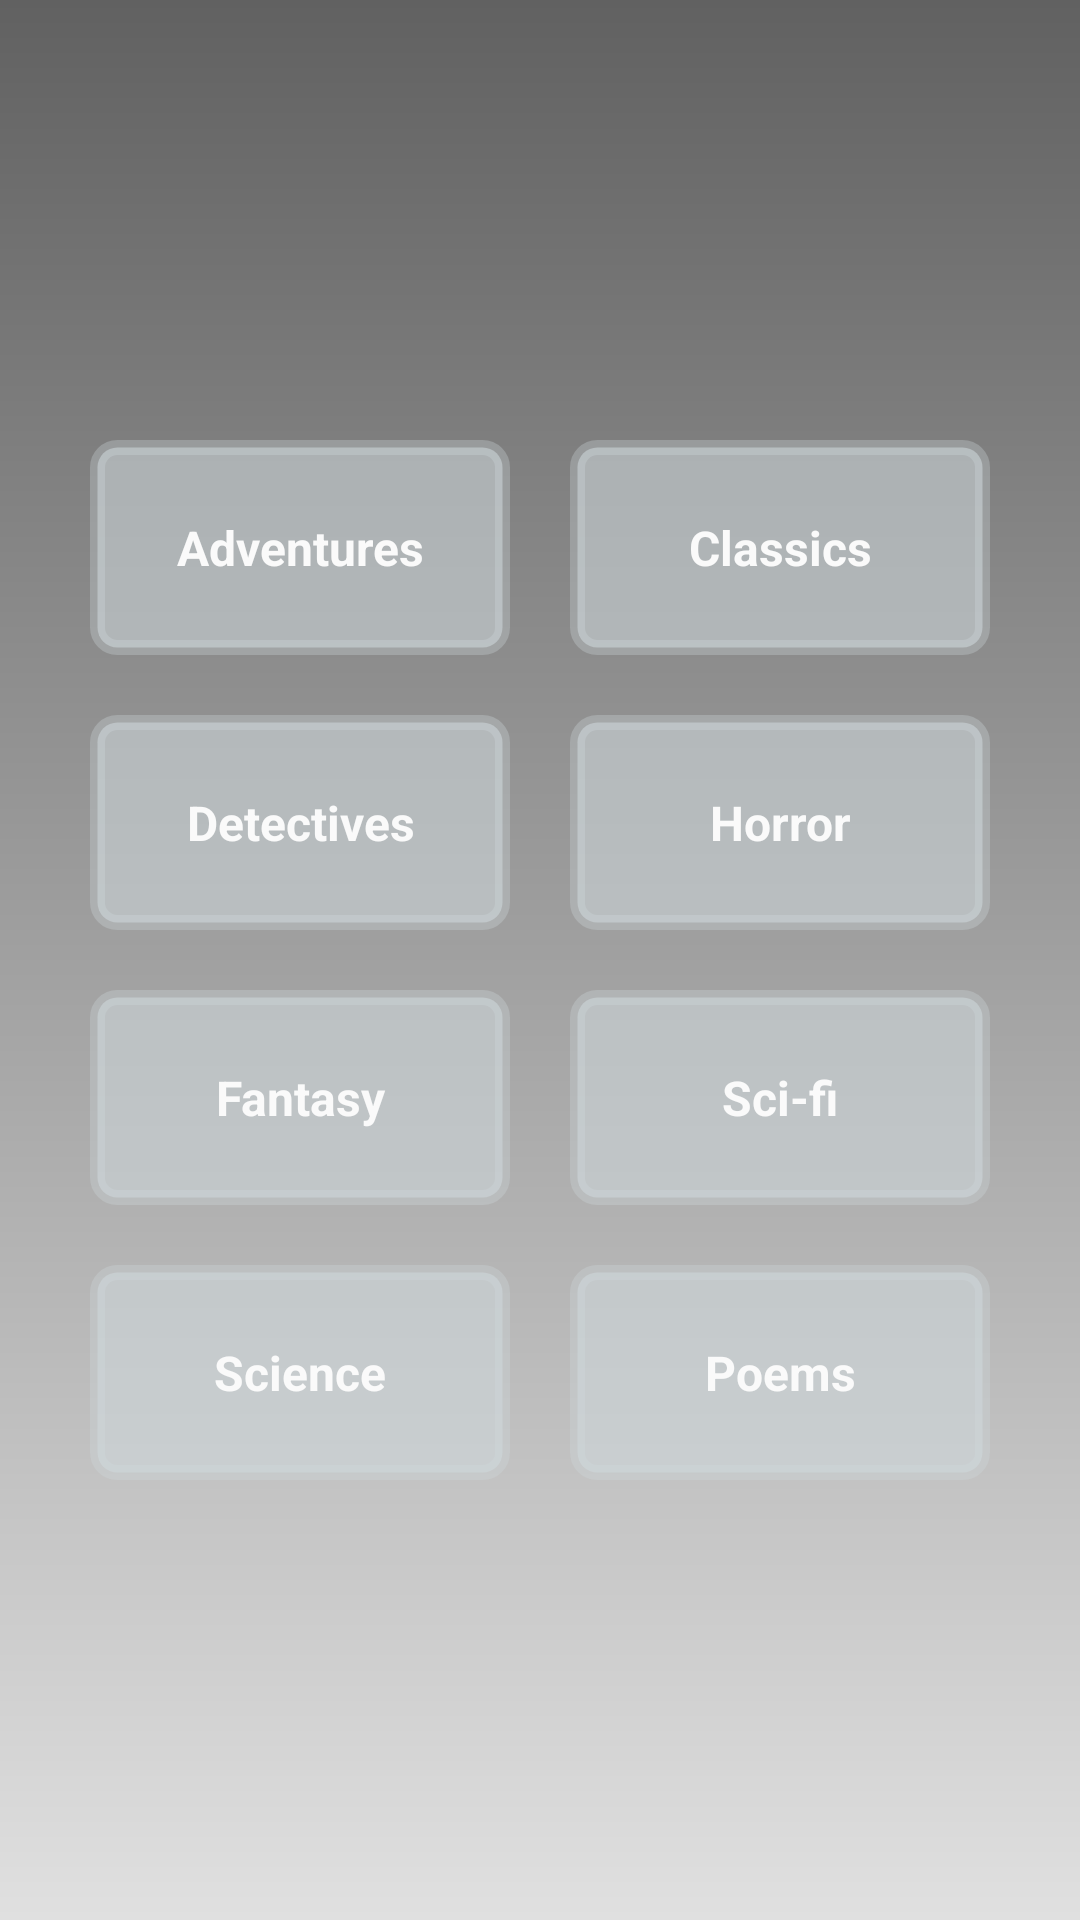

Reconstruct the res/layout file that produces this screen, plus the resources it refers to.
<!-- AndroidManifest.xml: application theme AppTheme -->
<!-- res/layout/activity_main.xml -->
<?xml version="1.0" encoding="utf-8"?>
<RelativeLayout xmlns:android="http://schemas.android.com/apk/res/android"
    xmlns:tools="http://schemas.android.com/tools"
    android:layout_width="match_parent"
    android:layout_height="match_parent"
    android:background="@drawable/bg_color"
    android:paddingBottom="@dimen/activity_vertical_margin"
    android:paddingLeft="@dimen/activity_horizontal_margin"
    android:paddingRight="@dimen/activity_horizontal_margin"
    android:paddingTop="@dimen/activity_vertical_margin"
    tools:context="paulryan.libby.MainActivity">

    <GridLayout
        android:layout_width="wrap_content"
        android:layout_height="wrap_content"
        android:layout_centerHorizontal="true"
        android:layout_centerVertical="true">

        <TextView
            android:id="@+id/adventure_text_view"
            style="@style/MyMainTextViewStyle"
            android:layout_width="wrap_content"
            android:layout_height="wrap_content"
            android:layout_column="0"
            android:layout_row="0"
            android:background="@drawable/text_view_color"
            android:onClick="onAdventuresClicked"
            android:text="@string/adventure_text_view_text" />

        <TextView
            android:id="@+id/classics_text_view"
            style="@style/MyMainTextViewStyle"
            android:layout_width="wrap_content"
            android:layout_height="wrap_content"
            android:layout_column="1"
            android:layout_row="0"
            android:background="@drawable/text_view_color"
            android:onClick="onClassicsClicked"
            android:text="@string/classics_text_view_text" />

        <TextView
            android:id="@+id/detectives_text_view"
            style="@style/MyMainTextViewStyle"
            android:layout_width="wrap_content"
            android:layout_height="wrap_content"
            android:layout_column="0"
            android:layout_row="1"
            android:background="@drawable/text_view_color"
            android:onClick="onDetectivesClicked"
            android:text="@string/detectives_text_view_text" />

        <TextView
            android:id="@+id/horror_text_view"
            style="@style/MyMainTextViewStyle"
            android:layout_width="wrap_content"
            android:layout_height="wrap_content"
            android:layout_column="1"
            android:layout_row="1"
            android:background="@drawable/text_view_color"
            android:onClick="onHorrorClicked"
            android:text="@string/horror_text_view_text" />

        <TextView
            android:id="@+id/fantasy_text_view"
            style="@style/MyMainTextViewStyle"
            android:layout_width="wrap_content"
            android:layout_height="wrap_content"
            android:layout_column="0"
            android:layout_row="2"
            android:background="@drawable/text_view_color"
            android:onClick="onFantasyClicked"
            android:text="@string/fantasy_text_view_text" />

        <TextView
            android:id="@+id/sci_fi_text_view"
            style="@style/MyMainTextViewStyle"
            android:layout_width="wrap_content"
            android:layout_height="wrap_content"
            android:layout_column="1"
            android:layout_row="2"
            android:background="@drawable/text_view_color"
            android:onClick="onSciFiClicked"
            android:text="@string/sci_fi_text_view_text" />

        <TextView
            android:id="@+id/science_text_view"
            style="@style/MyMainTextViewStyle"
            android:layout_width="wrap_content"
            android:layout_height="wrap_content"
            android:layout_column="0"
            android:layout_row="3"
            android:background="@drawable/text_view_color"
            android:onClick="onScienceClicked"
            android:text="@string/science_text_view_text" />

        <TextView
            android:id="@+id/poems_text_view"
            style="@style/MyMainTextViewStyle"
            android:layout_width="wrap_content"
            android:layout_height="wrap_content"
            android:layout_column="1"
            android:layout_row="3"
            android:background="@drawable/text_view_color"
            android:onClick="onPoemsClicked"
            android:text="@string/poems_text_view_text" />
    </GridLayout>
</RelativeLayout>
<!-- resources referenced by this layout -->
<resources>
  <!-- drawable bg_color (drawable) -->
  <?xml version="1.0" encoding="utf-8"?>
  <shape xmlns:android="http://schemas.android.com/apk/res/android"
      android:shape="rectangle">
  
      <gradient
          android:startColor="@color/bg_color_start"
          android:endColor="@color/bg_color_end"
          android:angle="270"
          android:type="linear"/>
  </shape>
  <!-- drawable text_view_color (drawable) -->
  <?xml version="1.0" encoding="utf-8"?>
  <shape xmlns:android="http://schemas.android.com/apk/res/android" android:shape="rectangle">
      <solid android:color="@color/t_v_color_first"/>
      <corners android:radius="20px"/>
      <stroke  android:width="5dp"
          android:color="@color/t_v_color_second"/>
  </shape>
  <string name="adventure_text_view_text">Adventures</string>
  <string name="classics_text_view_text">Classics</string>
  <string name="detectives_text_view_text">Detectives</string>
  <string name="fantasy_text_view_text">Fantasy</string>
  <string name="horror_text_view_text">Horror</string>
  <string name="poems_text_view_text">Poems</string>
  <string name="sci_fi_text_view_text">Sci-fi</string>
  <string name="science_text_view_text">Science</string>
  <style name="MyMainTextViewStyle">
  
          <item name="android:padding">25dp</item>
          <item name="android:textSize">16sp</item>
          <item name="android:textColor">#FAFAFA</item>
          <item name="android:layout_margin">10dp</item>
          <item name="android:width">140dp</item>
          <item name="android:gravity">center</item>
          <item name="android:textStyle">bold</item>
      </style>
  <style name="AppTheme" parent="Theme.AppCompat.Light.NoActionBar">
          
          <item name="colorPrimary">@color/colorPrimary</item>
          <item name="colorPrimaryDark">@color/colorPrimaryDark</item>
          <item name="colorAccent">@color/colorAccent</item>
      </style>
  <color name="bg_color_start">#616161</color>
  <color name="bg_color_end">#E0E0E0</color>
  <color name="t_v_color_first">#90CFD8DC</color>
  <color name="t_v_color_second">#50CFD8DC</color>
  <color name="colorPrimary">#3F51B5</color>
  <color name="colorPrimaryDark">#303F9F</color>
  <color name="colorAccent">#FF4081</color>
</resources>
